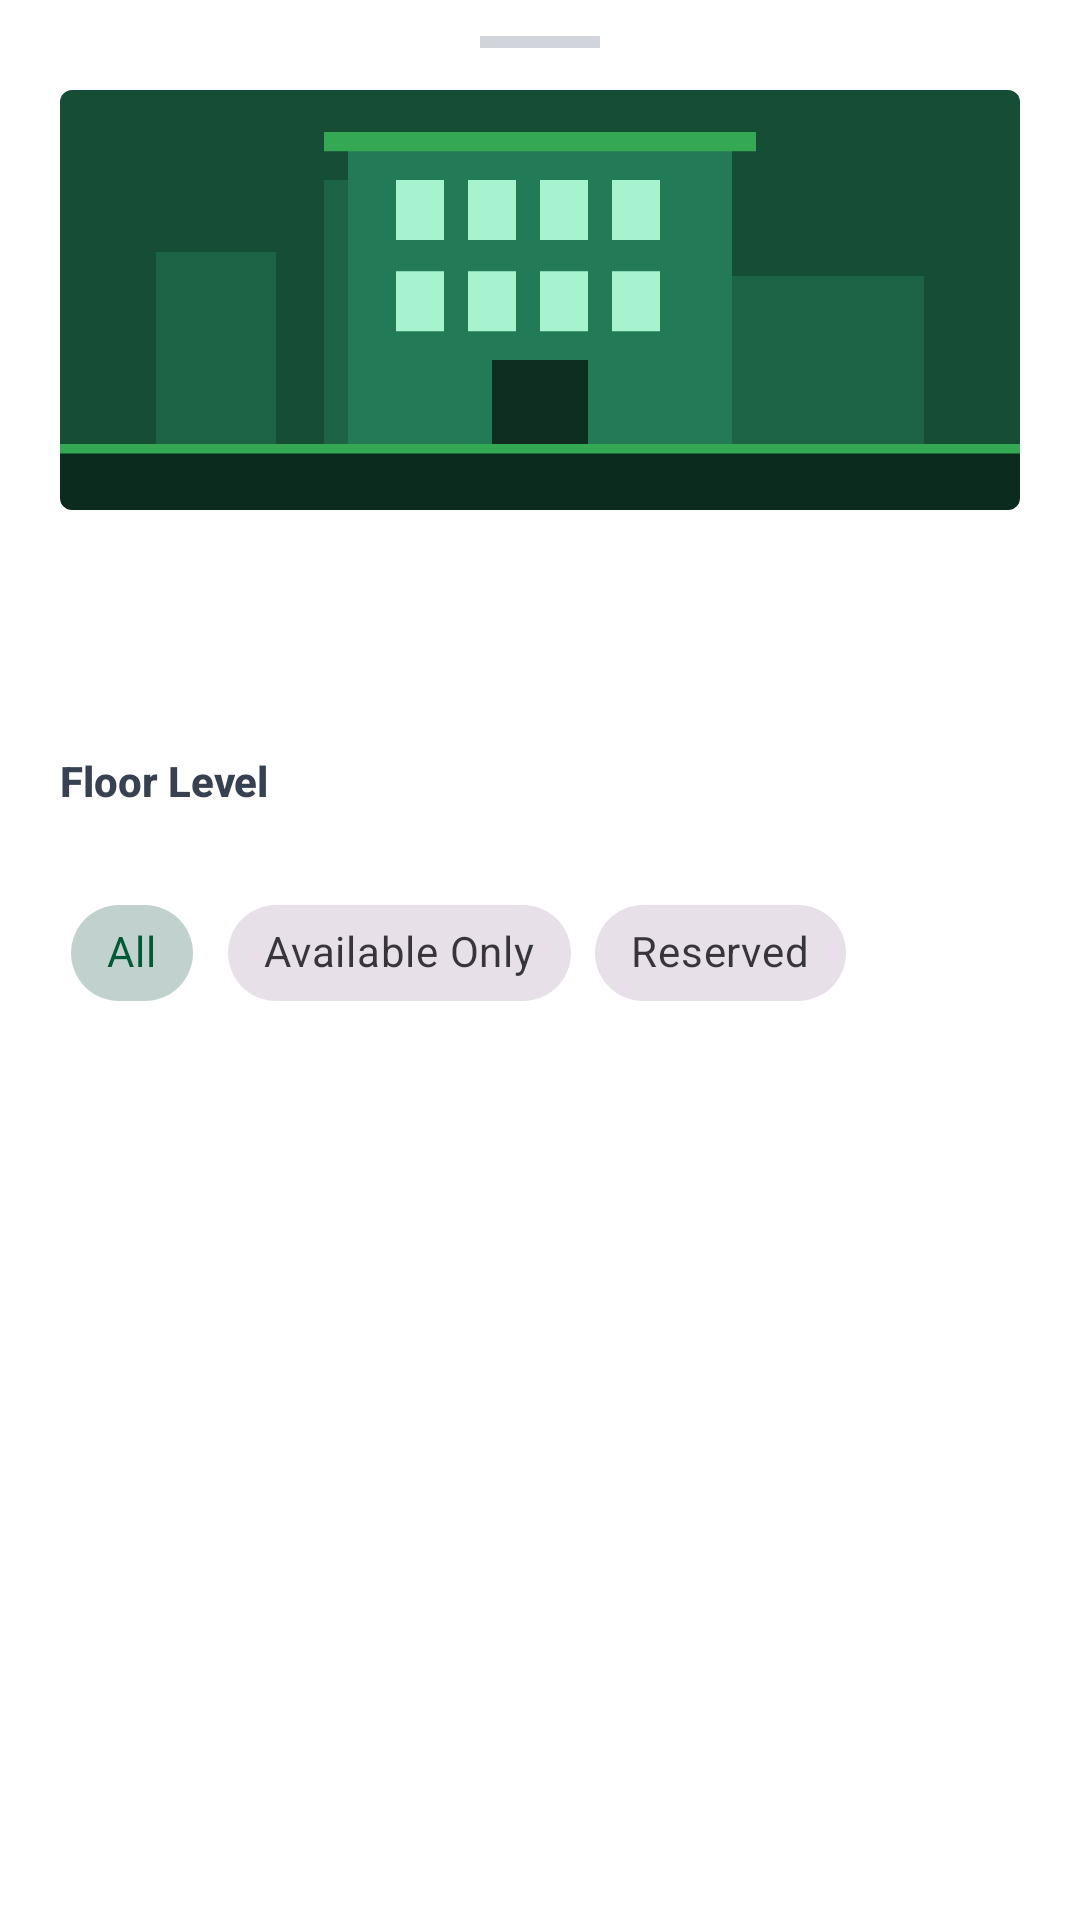

This screen was rendered from an Android layout file. Write that file and the resources it references.
<!-- AndroidManifest.xml: application theme Theme.AnimoSpaces -->
<!-- res/layout/layout_room_details_bottom_sheet.xml -->
<?xml version="1.0" encoding="utf-8"?>
<LinearLayout xmlns:android="http://schemas.android.com/apk/res/android"
    xmlns:app="http://schemas.android.com/apk/res-auto"
    xmlns:tools="http://schemas.android.com/tools"
    android:layout_width="match_parent"
    android:layout_height="wrap_content"
    android:orientation="vertical"
    android:background="#FFFFFF"
    android:paddingStart="20dp"
    android:paddingTop="12dp"
    android:paddingEnd="20dp"
    android:paddingBottom="24dp">

    
    <View
        android:layout_width="40dp"
        android:layout_height="4dp"
        android:layout_gravity="center_horizontal"
        android:layout_marginBottom="14dp"
        android:background="#D1D5DB" />

    
    <com.google.android.material.imageview.ShapeableImageView
        android:id="@+id/iv_bs_building_image"
        android:layout_width="match_parent"
        android:layout_height="140dp"
        android:scaleType="centerCrop"
        android:src="@drawable/img_building_placeholder"
        android:contentDescription="Building Photo Header"
        android:layout_marginBottom="14dp"
        app:shapeAppearanceOverlay="@style/ShapeAppearance.MaterialComponents.MediumComponent" />

    
    <LinearLayout
        android:layout_width="match_parent"
        android:layout_height="wrap_content"
        android:orientation="horizontal"
        android:gravity="center_vertical"
        android:layout_marginBottom="6dp">

        <TextView
            android:id="@+id/tv_bs_building_name"
            android:layout_width="0dp"
            android:layout_height="wrap_content"
            android:layout_weight="1"
            tools:text="Andrew Gonzalez Hall"
            android:textSize="20sp"
            android:textStyle="bold"
            android:textColor="#111827" />

        <TextView
            android:id="@+id/tv_bs_building_code"
            android:layout_width="wrap_content"
            android:layout_height="wrap_content"
            tools:text="ANDREW"
            android:textSize="12sp"
            android:textStyle="bold"
            android:textColor="#005A36"
            android:background="@drawable/bg_chip_code"
            android:paddingStart="8dp"
            android:paddingTop="4dp"
            android:paddingEnd="8dp"
            android:paddingBottom="4dp" />

    </LinearLayout>

    <TextView
        android:id="@+id/tv_bs_building_description"
        android:layout_width="match_parent"
        android:layout_height="wrap_content"
        tools:text="20-storey multi-purpose academic and administrative building."
        android:textSize="13sp"
        android:textColor="#6B7280"
        android:layout_marginBottom="16dp" />

    
    <TextView
        android:layout_width="wrap_content"
        android:layout_height="wrap_content"
        android:text="@string/floor_level"
        android:textSize="14sp"
        android:textStyle="bold"
        android:textColor="#374151"
        android:layout_marginBottom="8dp" />

    <androidx.recyclerview.widget.RecyclerView
        android:id="@+id/rv_floor_selector"
        android:layout_width="match_parent"
        android:layout_height="wrap_content"
        android:orientation="horizontal"
        app:layoutManager="androidx.recyclerview.widget.LinearLayoutManager"
        tools:listitem="@layout/item_floor_chip"
        android:clipToPadding="false"
        android:layout_marginBottom="16dp" />

    
    <com.google.android.material.chip.ChipGroup
        android:id="@+id/chip_group_availability"
        android:layout_width="match_parent"
        android:layout_height="wrap_content"
        app:singleSelection="true"
        app:selectionRequired="true"
        android:layout_marginBottom="12dp">

        <com.google.android.material.chip.Chip
            android:id="@+id/chip_filter_all"
            style="@style/Widget.MaterialComponents.Chip.Choice"
            android:layout_width="wrap_content"
            android:layout_height="wrap_content"
            android:text="@string/filter_all"
            android:checked="true" />

        <com.google.android.material.chip.Chip
            android:id="@+id/chip_filter_available"
            style="@style/Widget.MaterialComponents.Chip.Choice"
            android:layout_width="wrap_content"
            android:layout_height="wrap_content"
            android:text="@string/filter_available" />

        <com.google.android.material.chip.Chip
            android:id="@+id/chip_filter_reserved"
            style="@style/Widget.MaterialComponents.Chip.Choice"
            android:layout_width="wrap_content"
            android:layout_height="wrap_content"
            android:text="@string/filter_reserved" />

    </com.google.android.material.chip.ChipGroup>

    
    <androidx.recyclerview.widget.RecyclerView
        android:id="@+id/rv_rooms"
        android:layout_width="match_parent"
        android:layout_height="260dp"
        tools:listitem="@layout/item_room" />

    
    <TextView
        android:id="@+id/tv_empty_rooms"
        android:layout_width="match_parent"
        android:layout_height="120dp"
        android:gravity="center"
        android:text="No rooms found for this floor/filter."
        android:textSize="14sp"
        android:textColor="#9CA3AF"
        android:visibility="gone" />

</LinearLayout>
<!-- res/layout/item_floor_chip.xml (included above) -->
<?xml version="1.0" encoding="utf-8"?>
<TextView xmlns:android="http://schemas.android.com/apk/res/android"
    xmlns:tools="http://schemas.android.com/tools"
    android:id="@+id/tv_floor_number"
    android:layout_width="44dp"
    android:layout_height="44dp"
    android:layout_marginEnd="8dp"
    android:gravity="center"
    tools:text="8F"
    android:textSize="14sp"
    android:textStyle="bold"
    android:textColor="#005A36"
    android:background="@drawable/bg_floor_unselected"
    android:clickable="true"
    android:focusable="true" />
<!-- res/layout/item_room.xml (included above) -->
<?xml version="1.0" encoding="utf-8"?>
<com.google.android.material.card.MaterialCardView xmlns:android="http://schemas.android.com/apk/res/android"
    xmlns:app="http://schemas.android.com/apk/res-auto"
    xmlns:tools="http://schemas.android.com/tools"
    android:id="@+id/card_room"
    android:layout_width="match_parent"
    android:layout_height="wrap_content"
    android:layout_marginBottom="12dp"
    app:cardCornerRadius="16dp"
    app:cardElevation="2dp"
    app:strokeWidth="1dp"
    app:strokeColor="#E5E7EB">

    <LinearLayout
        android:layout_width="match_parent"
        android:layout_height="wrap_content"
        android:orientation="vertical"
        android:padding="16dp">

        
        <RelativeLayout
            android:layout_width="match_parent"
            android:layout_height="wrap_content"
            android:layout_marginBottom="8dp">

            <LinearLayout
                android:layout_width="wrap_content"
                android:layout_height="wrap_content"
                android:orientation="horizontal"
                android:gravity="center_vertical"
                android:layout_alignParentStart="true">

                <TextView
                    android:id="@+id/tv_room_code"
                    android:layout_width="wrap_content"
                    android:layout_height="wrap_content"
                    tools:text="A0801"
                    android:textSize="18sp"
                    android:textStyle="bold"
                    android:textColor="#111827" />

                <TextView
                    android:id="@+id/tv_room_type"
                    android:layout_width="wrap_content"
                    android:layout_height="wrap_content"
                    tools:text="• Classroom"
                    android:textSize="14sp"
                    android:textColor="#6B7280"
                    android:layout_marginStart="8dp" />

            </LinearLayout>

            <TextView
                android:id="@+id/tv_room_status"
                android:layout_width="wrap_content"
                android:layout_height="wrap_content"
                android:layout_alignParentEnd="true"
                tools:text="Available"
                android:textSize="12sp"
                android:textStyle="bold"
                android:textColor="#15803D"
                android:background="@drawable/bg_status_available"
                android:paddingStart="10dp"
                android:paddingTop="4dp"
                android:paddingEnd="10dp"
                android:paddingBottom="4dp" />

        </RelativeLayout>

        
        <LinearLayout
            android:layout_width="match_parent"
            android:layout_height="wrap_content"
            android:orientation="horizontal"
            android:gravity="center_vertical"
            android:layout_marginBottom="8dp">

            <TextView
                android:id="@+id/tv_room_capacity"
                android:layout_width="wrap_content"
                android:layout_height="wrap_content"
                tools:text="Capacity: 45 seats"
                android:textSize="13sp"
                android:textColor="#4B5563" />

        </LinearLayout>

        <TextView
            android:id="@+id/tv_schedule_summary"
            android:layout_width="match_parent"
            android:layout_height="wrap_content"
            tools:text="Available - Free until 4:00 PM"
            android:textSize="13sp"
            android:textStyle="italic"
            android:textColor="#374151"
            android:layout_marginBottom="12dp" />

        
        <LinearLayout
            android:layout_width="match_parent"
            android:layout_height="wrap_content"
            android:orientation="horizontal"
            android:gravity="center_vertical">

            <TextView
                android:id="@+id/tv_amenities"
                android:layout_width="0dp"
                android:layout_height="wrap_content"
                android:layout_weight="1"
                tools:text="Projector, Aircon, Wi-Fi"
                android:textSize="12sp"
                android:textColor="#6B7280" />

            <com.google.android.material.button.MaterialButton
                android:id="@+id/btn_reserve_room"
                android:layout_width="wrap_content"
                android:layout_height="wrap_content"
                android:text="@string/reserve_room"
                android:textSize="12sp"
                app:cornerRadius="20dp"
                android:backgroundTint="#005A36"
                android:textColor="#FFFFFF" />

        </LinearLayout>

    </LinearLayout>

</com.google.android.material.card.MaterialCardView>
<!-- resources referenced by this layout -->
<resources>
  <!-- drawable bg_floor_unselected (drawable) -->
  <?xml version="1.0" encoding="utf-8"?>
  <shape xmlns:android="http://schemas.android.com/apk/res/android"
      android:shape="oval">
      <solid android:color="#FFFFFF" />
      <stroke android:width="1.5dp" android:color="#D1D5DB" />
  </shape>
  <!-- drawable bg_status_available (drawable) -->
  <?xml version="1.0" encoding="utf-8"?>
  <shape xmlns:android="http://schemas.android.com/apk/res/android"
      android:shape="rectangle">
      <solid android:color="#DCFCE7" />
      <corners android:radius="12dp" />
      <stroke android:width="1dp" android:color="#16A34A" />
  </shape>
  <!-- drawable img_building_placeholder (drawable) -->
  <?xml version="1.0" encoding="utf-8"?>
  <vector xmlns:android="http://schemas.android.com/apk/res/android"
      android:width="400dp"
      android:height="200dp"
      android:viewportWidth="400"
      android:viewportHeight="200">
  
      
      <path
          android:pathData="M0,0h400v200h-400z"
          android:fillColor="#103B29" />
  
      
      <path
          android:pathData="M0,0h400v160h-400z"
          android:fillColor="#154D36" />
  
      
      <path
          android:pathData="M40,160V80h50v80z M110,160V50h70v160z M200,160V70h60v90z M280,160V90h80v70z"
          android:fillColor="#1D6346" />
  
      
      <path
          android:pathData="M120,160V30h160v130z"
          android:fillColor="#237A56" />
  
      
      <path
          android:pathData="M110,30h180v8h-180z"
          android:fillColor="#34A853" />
  
      
      <path
          android:pathData="M140,50h20v25h-20z M170,50h20v25h-20z M200,50h20v25h-20z M230,50h20v25h-20z"
          android:fillColor="#A7F3D0" />
  
      
      <path
          android:pathData="M140,88h20v25h-20z M170,88h20v25h-20z M200,88h20v25h-20z M230,88h20v25h-20z"
          android:fillColor="#A7F3D0" />
  
      
      <path
          android:pathData="M180,160v-35h40v35z"
          android:fillColor="#0D2E20" />
  
      
      <path
          android:pathData="M0,160h400v40h-400z"
          android:fillColor="#0B2B1E" />
  
      <path
          android:pathData="M0,160h400v4h-400z"
          android:fillColor="#34A853" />
  
  </vector>
  <string name="filter_all">All</string>
  <string name="filter_available">Available Only</string>
  <string name="filter_reserved">Reserved</string>
  <string name="floor_level">Floor Level</string>
  <string name="reserve_room">Reserve Room</string>
  <style name="Theme.AnimoSpaces" parent="Base.Theme.AnimoSpaces" />
  <style name="Base.Theme.AnimoSpaces" parent="Theme.Material3.DayNight.NoActionBar">
          <item name="colorPrimary">@color/dlsu_green</item>
          <item name="colorOnPrimary">@color/white</item>
          <item name="colorPrimaryContainer">@color/dlsu_mint</item>
          <item name="colorSecondary">@color/dlsu_emerald</item>
          <item name="android:statusBarColor">@color/dlsu_green</item>
          <item name="android:navigationBarColor">@color/white</item>
          <item name="android:fontFamily">sans-serif-medium</item>
      </style>
  <color name="dlsu_green">#005A36</color>
  <color name="white">#FFFFFFFF</color>
  <color name="dlsu_mint">#F0FDF4</color>
  <color name="dlsu_emerald">#10B981</color>
</resources>
